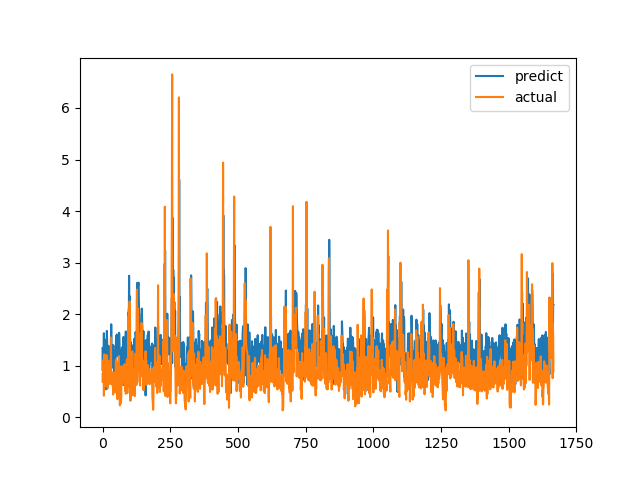

Source data for this figure (header and first rows):
predict, actual
1.339, 0.6915
0.8973, 0.8558
1.347, 0.7094
1.096, 1.015
1.325, 1.116
1.63, 0.4183
1.171, 1.002
1.516, 1.219
1.055, 1.143
1.492, 0.6528
1.483, 0.6747
0.902, 0.601
1.201, 0.6695
0.8499, 0.6538
0.541, 0.7814
1.375, 1.206
1.675, 0.8469
1.397, 0.8286
1.208, 0.6482
1.164, 0.5624
1.195, 0.7183
1.307, 1.1
1.386, 0.9542
1.054, 0.729
1.033, 0.6694
1.092, 0.8631
1.308, 0.6465
1.145, 0.8223
1.363, 0.9236
1.222, 0.8301
0.8805, 1.067
1.373, 1.546
1.804, 0.6827
1.425, 0.6386
1.387, 0.6464
1.364, 0.6881
1.255, 0.7274
0.9648, 0.65
1.2, 0.8694
1.4, 0.4409
1.166, 0.4519
1.085, 0.7575
0.9675, 0.4952
0.6391, 0.6851
1.052, 0.7244
1.198, 0.8654
1.294, 0.74
0.9677, 0.8071
1.376, 0.8204
1.367, 1.114
1.54, 1.109
1.581, 0.4751
1.192, 1.039
1.607, 0.9458
1.47, 0.7878
1.493, 0.3505
1.192, 0.9368
1.232, 0.9868
1.381, 0.647
1.31, 1.03
... 1,606 more rows
